Photos from the image-classification dataset "augmented" in the GitHub repository haneens5905/MSI-System. Its 6 classes are: cardboard, glass, metal, paper, plastic, trash.

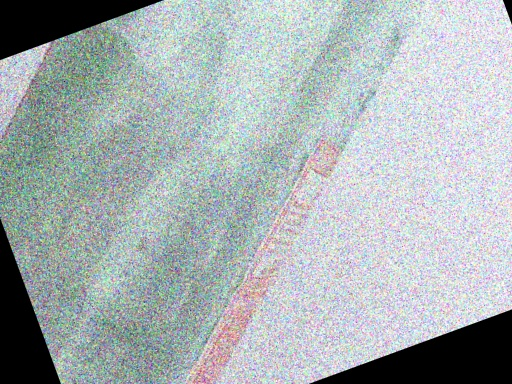
Label: glass

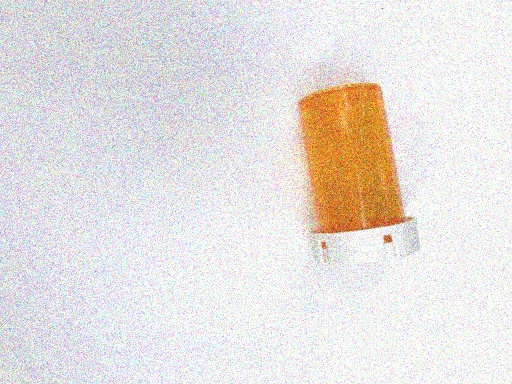
Label: plastic

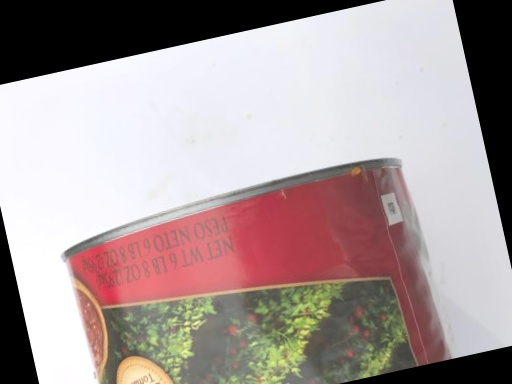
Label: metal

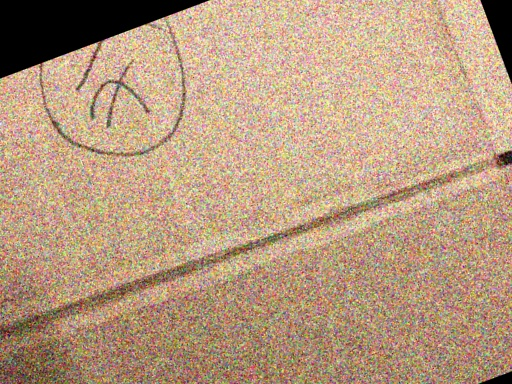
Label: cardboard

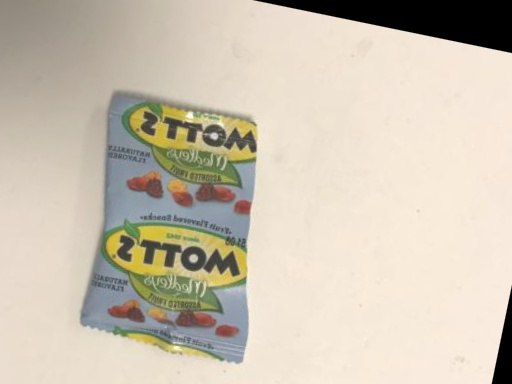
Label: trash

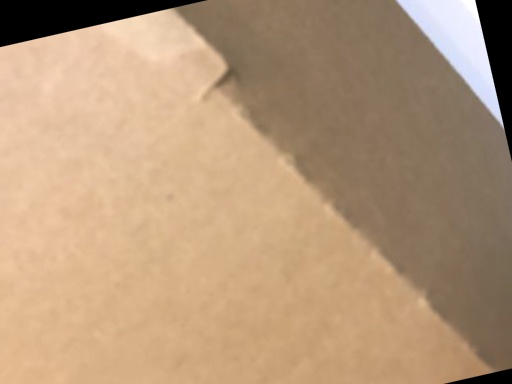
Label: cardboard
